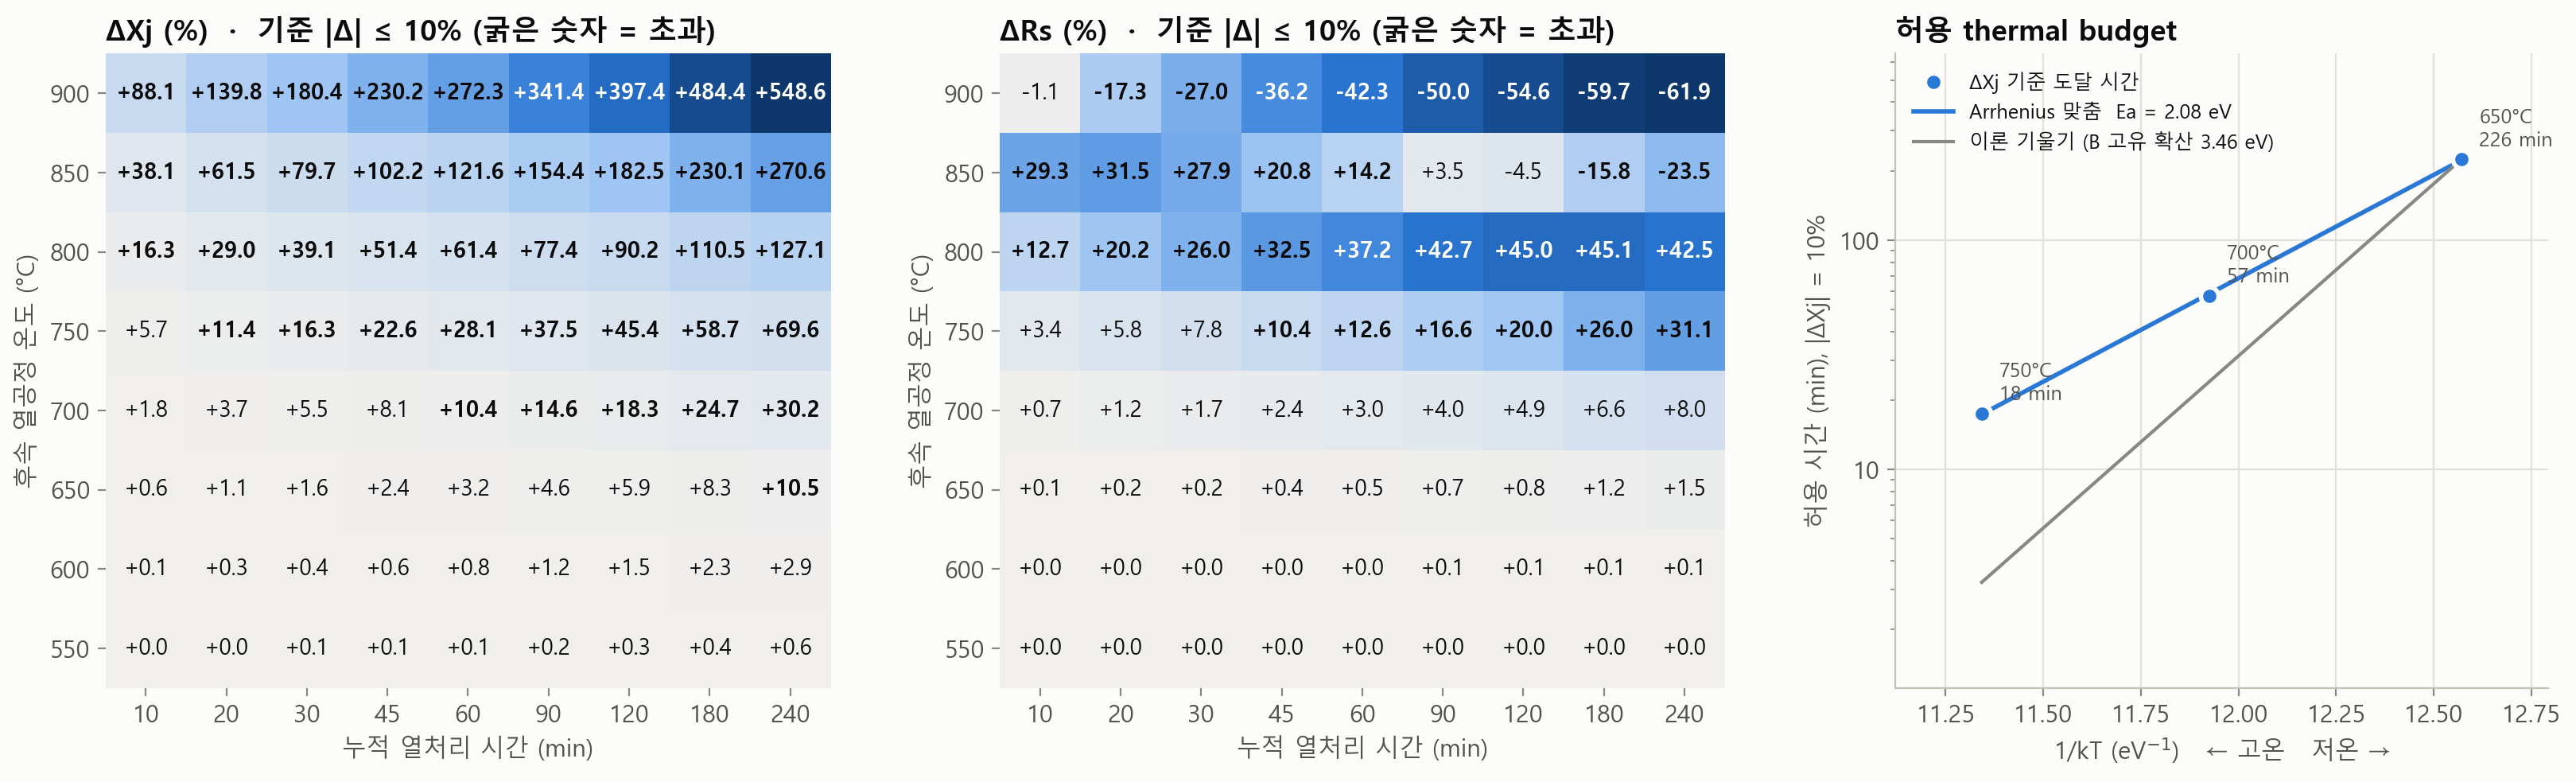

Values plotted in this chart, from the file beside it:
Tpost_C, dXj%_10min, dXj%_20min, dXj%_30min, dXj%_45min, dXj%_60min, dXj%_90min, dXj%_120min, dXj%_180min, dXj%_240min, dRs%_10min, dRs%_20min, dRs%_30min, dRs%_45min, dRs%_60min, dRs%_90min, dRs%_120min, dRs%_180min, dRs%_240min, window(O/X)
550, 0.02, 0.05, 0.07, 0.11, 0.14, 0.21, 0.28, 0.42, 0.56, 0.00, 0.00, 0.00, 0.00, 0.00, 0.00, 0.00, 0.01, 0.01, OOOOOOOOO
600, 0.14, 0.27, 0.40, 0.61, 0.81, 1.19, 1.55, 2.25, 2.90, 0.01, 0.01, 0.02, 0.03, 0.04, 0.06, 0.07, 0.11, 0.15, OOOOOOOOO
650, 0.55, 1.11, 1.63, 2.43, 3.17, 4.60, 5.93, 8.35, 10.51, 0.08, 0.16, 0.24, 0.35, 0.46, 0.65, 0.83, 1.16, 1.46, OOOOOOOOX
700, 1.84, 3.71, 5.51, 8.07, 10.41, 14.64, 18.34, 24.74, 30.23, 0.68, 1.23, 1.71, 2.36, 2.95, 4.00, 4.93, 6.56, 7.99, OOOOXXXXX
750, 5.73, 11.38, 16.29, 22.64, 28.14, 37.51, 45.44, 58.67, 69.64, 3.44, 5.82, 7.80, 10.36, 12.62, 16.57, 20.03, 26.02, 31.14, OXXXXXXXX
800, 16.26, 29.02, 39.11, 51.36, 61.39, 77.45, 90.18, 110.5, 127.1, 12.66, 20.20, 25.98, 32.51, 37.17, 42.65, 44.98, 45.08, 42.54, XXXXXXXXX
850, 38.15, 61.53, 79.68, 102.2, 121.6, 154.4, 182.5, 230.1, 270.6, 29.26, 31.48, 27.93, 20.82, 14.19, 3.53, -4.47, -15.77, -23.55, XXXXXXXXX
900, 88.09, 139.8, 180.4, 230.2, 272.2, 341.4, 397.4, 484.4, 548.6, -1.09, -17.32, -26.96, -36.18, -42.27, -49.97, -54.64, -59.69, -61.86, XXXXXXXXX
